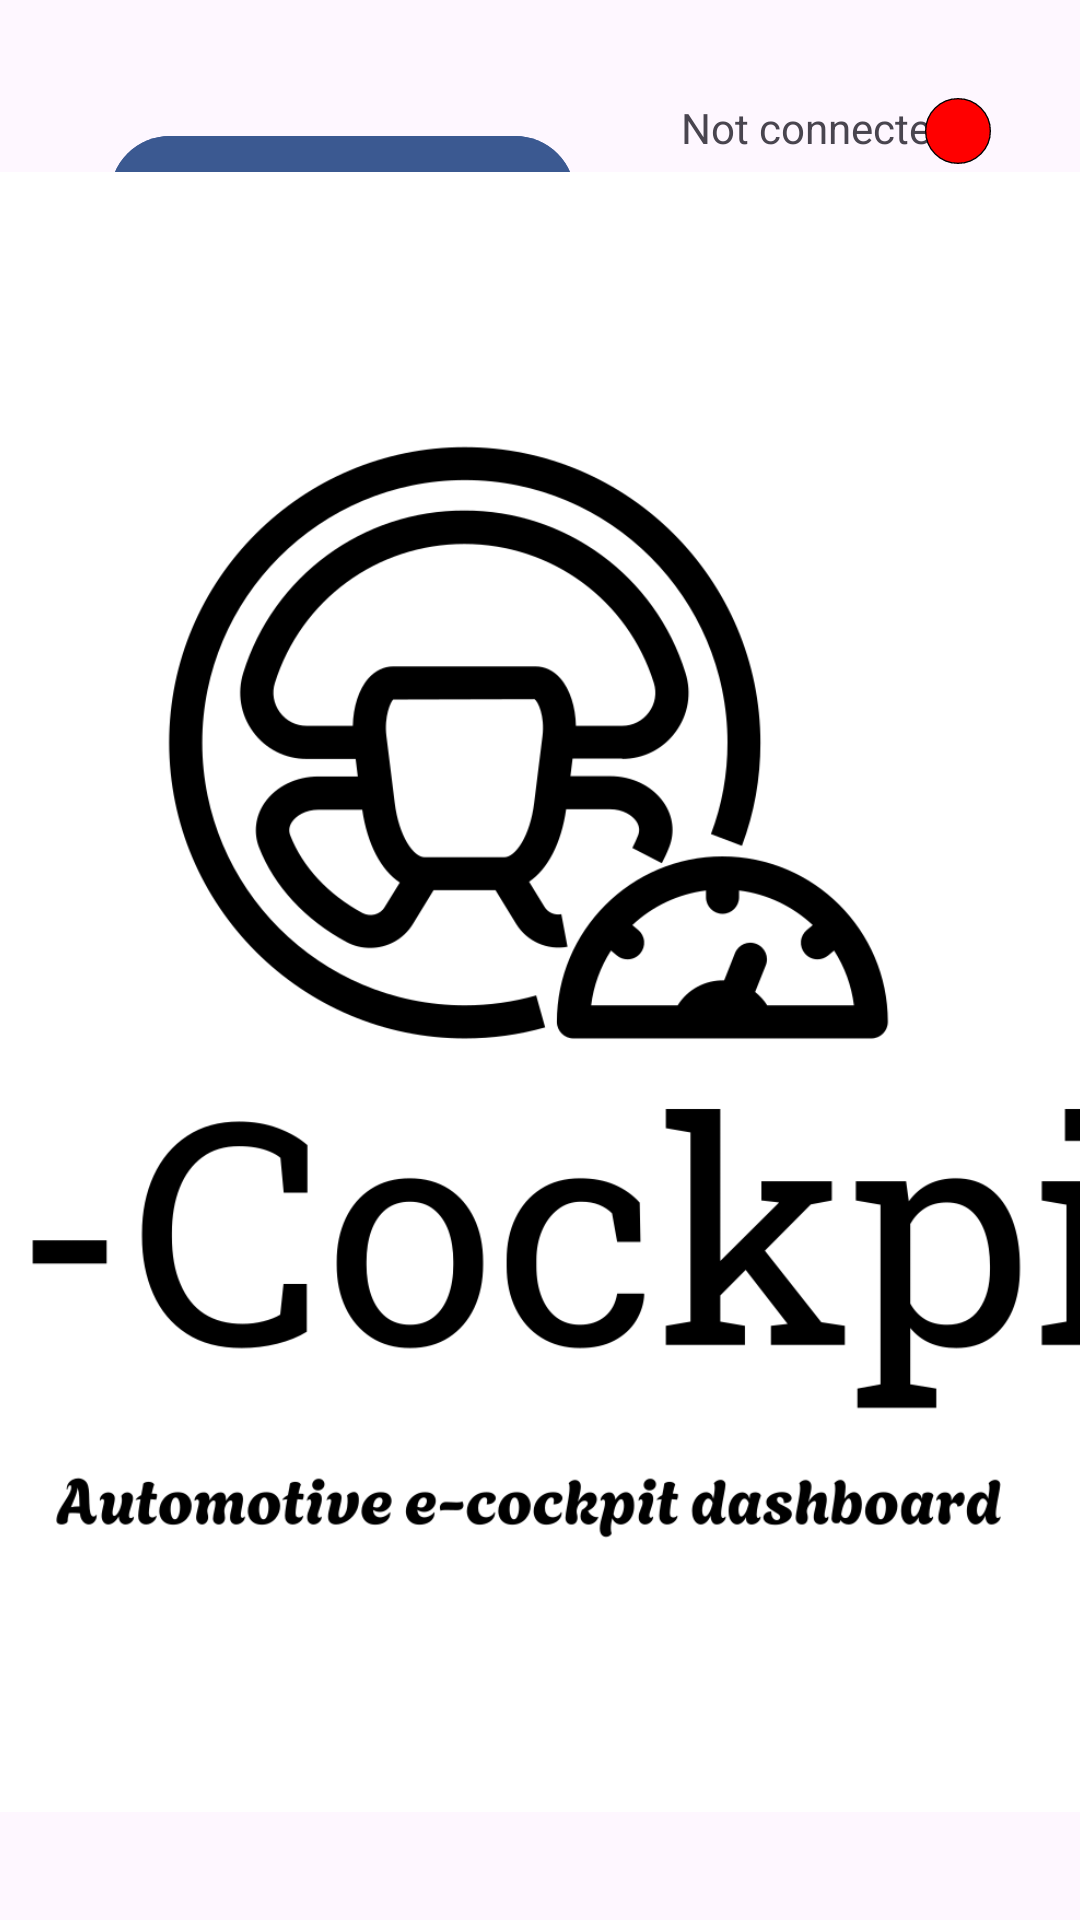

Here is an Android app screen rendered from its layout file. Give the layout XML and the strings, colors and styles it references.
<!-- AndroidManifest.xml: application theme Theme.ECockpitDashboard -->
<!-- res/layout/activity_main.xml -->
<?xml version="1.0" encoding="utf-8"?>
<androidx.constraintlayout.widget.ConstraintLayout xmlns:android="http://schemas.android.com/apk/res/android"
    xmlns:app="http://schemas.android.com/apk/res-auto"
    xmlns:tools="http://schemas.android.com/tools"
    android:id="@+id/main"
    android:layout_width="match_parent"
    android:layout_height="match_parent"
    tools:context=".MainActivity">




    
    <TextView
        android:id="@+id/txtAddressMac"
        android:layout_width="wrap_content"
        android:layout_height="wrap_content"
        android:layout_marginTop="12dp"
        android:text="MAC Address :"
        app:layout_constraintEnd_toEndOf="parent"
        app:layout_constraintHorizontal_bias="0.145"
        app:layout_constraintStart_toStartOf="parent"
        app:layout_constraintTop_toBottomOf="@+id/bpRefresh" />

    <TextView
        android:id="@+id/txtAddressMacOwn"
        android:layout_width="wrap_content"
        android:layout_height="wrap_content"
        android:layout_marginTop="24dp"
        android:text="My MAC Address :"
        android:visibility="gone"
        app:layout_constraintEnd_toEndOf="parent"
        app:layout_constraintHorizontal_bias="0.213"
        app:layout_constraintStart_toStartOf="parent"
        app:layout_constraintTop_toBottomOf="@+id/txtAddressMac" />



    
    <TextView
        android:id="@+id/txtEtatBt"
        android:layout_width="wrap_content"
        android:layout_height="wrap_content"
        android:text="Not connected"
        app:layout_constraintBottom_toBottomOf="parent"
        app:layout_constraintEnd_toEndOf="parent"
        app:layout_constraintHorizontal_bias="0.845"
        app:layout_constraintStart_toStartOf="parent"
        app:layout_constraintTop_toTopOf="parent"
        app:layout_constraintVertical_bias="0.053" />

    <ImageView
        android:id="@+id/imgBtIndicator"
        android:layout_width="22dp"
        android:layout_height="22dp"
        android:src="@drawable/red_circle"
        app:layout_constraintBottom_toBottomOf="parent"
        app:layout_constraintEnd_toEndOf="parent"
        app:layout_constraintHorizontal_bias="0.912"
        app:layout_constraintStart_toStartOf="parent"
        app:layout_constraintTop_toTopOf="parent"
        app:layout_constraintVertical_bias="0.053" />



    

    

    
    <Button
        android:id="@+id/bpRefresh"
        style="@style/CustomButton"
        android:layout_width="155dp"
        android:layout_height="60dp"
        android:text="Refresh"
        app:layout_constraintBottom_toBottomOf="parent"
        app:layout_constraintEnd_toEndOf="parent"
        app:layout_constraintHorizontal_bias="0.152"
        app:layout_constraintStart_toStartOf="parent"
        app:layout_constraintTop_toTopOf="parent"
        app:layout_constraintVertical_bias="0.059" />

    <Button
        android:id="@+id/bpGetOBDPaired"
        style="@style/CustomButton"
        android:layout_width="195dp"
        android:layout_height="52dp"
        android:text="Get OBDII Paired"
        app:layout_constraintBottom_toBottomOf="parent"
        app:layout_constraintEnd_toEndOf="parent"
        app:layout_constraintStart_toStartOf="parent"
        app:layout_constraintTop_toTopOf="parent"
        app:layout_constraintVertical_bias="0.861" />

    <Button
        android:id="@+id/bpGotoBluetoothDevice"
        style="@style/CustomButton"
        android:layout_width="253dp"
        android:layout_height="55dp"
        android:text="Bluetooth Device Searcher"
        app:layout_constraintBottom_toBottomOf="parent"
        app:layout_constraintEnd_toEndOf="parent"
        app:layout_constraintStart_toStartOf="parent"
        app:layout_constraintTop_toTopOf="parent"
        app:layout_constraintVertical_bias="0.949" />

    <Button
        android:id="@+id/bpGotoCockpit"
        style="@style/CustomButton"
        android:layout_width="300dp"
        android:layout_height="72dp"
        android:text="Dashboard"
        android:visibility="gone"
        app:layout_constraintBottom_toBottomOf="parent"
        app:layout_constraintEnd_toEndOf="parent"
        app:layout_constraintHorizontal_bias="0.495"
        app:layout_constraintStart_toStartOf="parent"
        app:layout_constraintTop_toTopOf="parent"
        app:layout_constraintVertical_bias="0.289" />

    <ImageView
        android:id="@+id/imageView"
        android:layout_width="729dp"
        android:layout_height="558dp"
        app:layout_constraintBottom_toBottomOf="parent"
        app:layout_constraintEnd_toEndOf="parent"
        app:layout_constraintHorizontal_bias="0.512"
        app:layout_constraintStart_toStartOf="parent"
        app:layout_constraintTop_toTopOf="parent"
        app:layout_constraintVertical_bias="0.63"
        app:srcCompat="@drawable/splash_screen_image" />


</androidx.constraintlayout.widget.ConstraintLayout>
<!-- resources referenced by this layout -->
<resources>
  <!-- drawable red_circle (drawable) -->
  <?xml version="1.0" encoding="utf-8"?>
  <shape xmlns:android="http://schemas.android.com/apk/res/android"
      android:shape="oval">
  
      <solid android:color="#FF0000"/> 
  
      <size
          android:width="100dp"
          android:height="100dp"/> 
  
      <stroke
          android:width="2dp"
          android:color="#000000"/> 
  
  </shape>
  <!-- drawable splash_screen_image: png bitmap (drawable, 50954 bytes) -->
  <style name="CustomButton">
          <item name="android:padding">8dp</item>
          <item name="android:textColor">#FFFFFF</item>
          <item name="android:backgroundTint">#3B5991</item>
          <item name="cornerRadius">20dp</item>
          <item name="android:layout_margin">8dp</item>
          <item name="android:textSize">16sp</item>
          <item name="android:minWidth">150dp</item>
          <item name="android:minHeight">50dp</item>
      </style>
  <style name="Theme.ECockpitDashboard" parent="Base.Theme.ECockpitDashboard" />
  <style name="Base.Theme.ECockpitDashboard" parent="Theme.Material3.DayNight.NoActionBar">
          
          
      </style>
</resources>
